Run: headless pygame with SDL's dummy video driver; simulated clock (each Clock.tick advances the game by its frame time, no real sleeping); random seed 0; keys injected as events and as key.get_pressed() state; no mouse input.
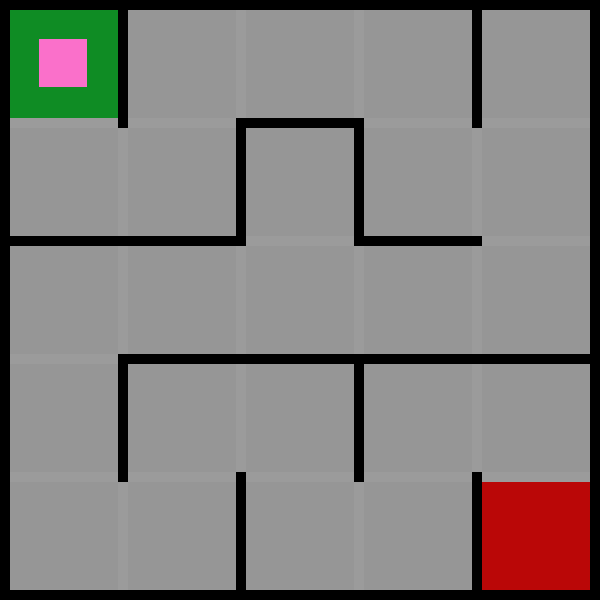
Frame 1 of 4 · flips 1–60 · no input
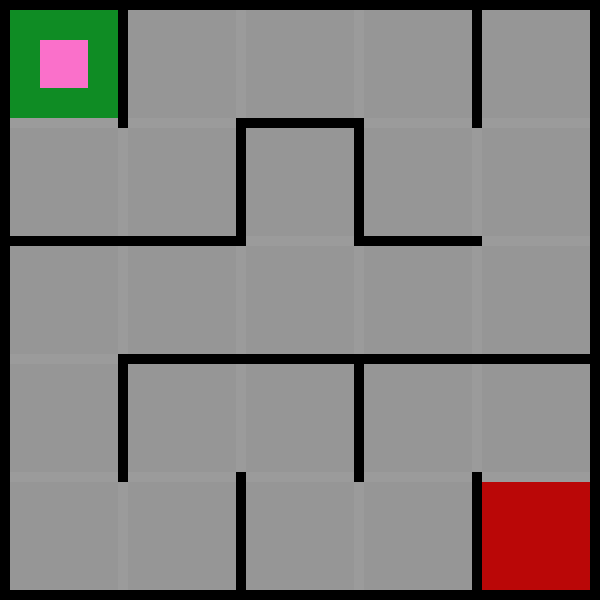
Frame 2 of 4 · flips 61–180 · tapped SPACE, RETURN · held RIGHT (→), D
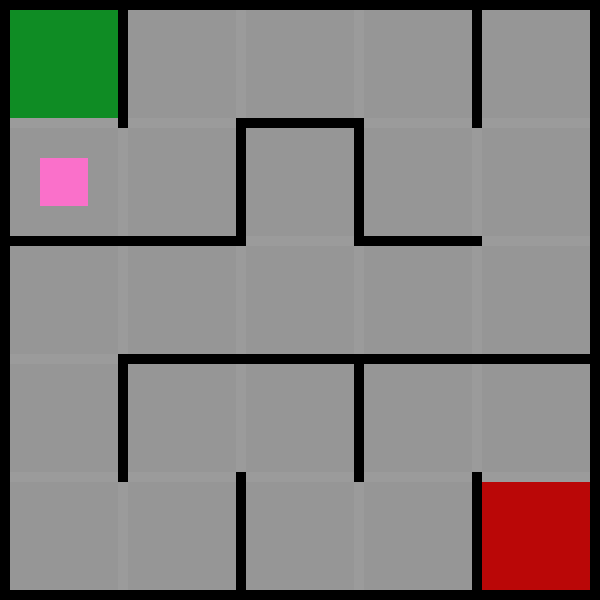
Frame 3 of 4 · flips 181–300 · held DOWN (↓), S
Frame 4 of 4 · flips 301–420 · held LEFT (←), A, UP (↑), W · screen same as frame 2, image omitted

The pygame program that drew these frames:

import pygame
import random

# window settings
WIN_WIDTH, WIN_HEIGHT = 600, 600
WIN = pygame.display.set_mode((WIN_WIDTH, WIN_HEIGHT))
pygame.display.set_caption("Maze")

# FPS constant
FPS = 60

# color constants
BACKGROUND_COLOR = (150, 150, 150)
WALL_COLOR = (0, 0, 0)
BORDER_COLOR = (155, 155, 155)
PLAYER_COLOR = (250, 112, 202)
START_POINT_COLOR = (15, 140, 36)
END_POINT_COLOR = (186, 7, 7)

# game constants
MAZE_SIZE = (5, 5)
WALL_WIDTH = 10
GRID_WIDTH, GRID_HEIGHT = (WIN_WIDTH - ((MAZE_SIZE[1] + 1) * WALL_WIDTH)) / MAZE_SIZE[1], (WIN_HEIGHT - ((MAZE_SIZE[0] + 1) * WALL_WIDTH)) / MAZE_SIZE[0]
PLAYER_WIDTH, PLAYER_HEIGHT = GRID_WIDTH * 0.45, GRID_HEIGHT * 0.45
PRESS_COOLDOWN = 0.5

# get all valid move of a grid
def get_neighbor_girds(grid):
    row, col = grid
    valid_moves = [(0, 1), (0, -1), (-1, 0), (1, 0)]
    if col == 0:
        valid_moves.remove((0, -1))
    if col == MAZE_SIZE[1] - 1:
        valid_moves.remove((0, 1))
    if row == 0:
        valid_moves.remove((-1, 0))
    if row == MAZE_SIZE[0] - 1:
        valid_moves.remove((1, 0))
    return valid_moves

# generate maze with a seed
def generate_maze(seed = random.randint(0, 65535)):
    # set seed
    print(f'seed = {seed}')
    random.seed(seed)
    
    # init variables
    maze_vertical_walls, maze_horizontal_walls = [[True for j in range(MAZE_SIZE[1])] for i in range(MAZE_SIZE[0])], [[True for j in range(MAZE_SIZE[1])] for i in range(MAZE_SIZE[0])]
    start_grid = (0, 0)
    visited = [start_grid]
    stack = [start_grid]

    # DFS
    while len(stack) > 0:
        # get unvisited neighbors
        grid = stack.pop()
        moves = get_neighbor_girds(grid)
        unvisited_neighbors = []
        for move in moves:
            if (grid[0] + move[0], grid[1] + move[1]) not in visited:
                unvisited_neighbors.append(move)
        
        # remove wall randomly if have unvisited neighbors
        if len(unvisited_neighbors) > 0:
            stack.append(grid)
            next = random.choice(unvisited_neighbors)
            if next == (0, -1):
                maze_vertical_walls[grid[0]][grid[1]] = False
                next = (grid[0], grid[1] - 1)
            elif next == (0, 1):
                maze_vertical_walls[grid[0]][grid[1]+1] = False
                next = (grid[0], grid[1] + 1)
            elif next == (-1, 0):
                maze_horizontal_walls[grid[0]][grid[1]] = False
                next = (grid[0] - 1, grid[1])
            elif next == (1, 0):
                maze_horizontal_walls[grid[0] + 1][grid[1]] = False
                next = (grid[0] + 1, grid[1])
            visited.append(next)
            stack.append(next)
    
    return maze_vertical_walls, maze_horizontal_walls

def draw_maze(maze, start_point, end_point):
    vertical_walls, horizontal_walls = maze

    # draw start and end point
    pygame.draw.rect(WIN, START_POINT_COLOR, start_point)
    pygame.draw.rect(WIN, END_POINT_COLOR, end_point)

    # draw maze wall
    for row in range(MAZE_SIZE[0]):
        for col in range(MAZE_SIZE[1]):
            x_coord = col * (GRID_WIDTH + WALL_WIDTH)
            y_coord = row * (GRID_HEIGHT + WALL_WIDTH)
            # vertical
            if vertical_walls[row][col]:
                pygame.draw.rect(WIN, WALL_COLOR, pygame.Rect(x_coord, y_coord, WALL_WIDTH, GRID_HEIGHT + 2 * WALL_WIDTH))
            else:
                pygame.draw.rect(WIN, BORDER_COLOR, pygame.Rect(x_coord, y_coord + WALL_WIDTH, WALL_WIDTH, GRID_HEIGHT))
            # horizontal
            if horizontal_walls[row][col]:
                pygame.draw.rect(WIN, WALL_COLOR, pygame.Rect(x_coord, y_coord, GRID_HEIGHT + 2 * WALL_WIDTH, WALL_WIDTH))
            else:
                pygame.draw.rect(WIN, BORDER_COLOR, pygame.Rect(x_coord + WALL_WIDTH, y_coord, GRID_HEIGHT, WALL_WIDTH))

    # draw maze frame
    # horizontal
    for col in range(MAZE_SIZE[1]):
        x_coord = col * (GRID_WIDTH + WALL_WIDTH)
        # up
        pygame.draw.rect(WIN, WALL_COLOR, pygame.Rect(x_coord, 0,  GRID_HEIGHT + 2 * WALL_WIDTH, WALL_WIDTH))
        # down
        pygame.draw.rect(WIN, WALL_COLOR, pygame.Rect(x_coord, WIN_HEIGHT - WALL_WIDTH, GRID_HEIGHT + 2 * WALL_WIDTH, WALL_WIDTH))
    # vertical
    for row in range(MAZE_SIZE[0]):
        y_coord = row * (GRID_HEIGHT + WALL_WIDTH)
        # left
        pygame.draw.rect(WIN, WALL_COLOR, pygame.Rect(0, y_coord, WALL_WIDTH, GRID_HEIGHT + 2 * WALL_WIDTH))
        # right
        pygame.draw.rect(WIN, WALL_COLOR, pygame.Rect(WIN_WIDTH - WALL_WIDTH, y_coord, WALL_WIDTH, GRID_HEIGHT + 2 * WALL_WIDTH))

def draw_window(maze, start_point, end_point, player):
    # draw background
    WIN.fill(BACKGROUND_COLOR)
    
    # draw maze
    draw_maze(maze, start_point, end_point)

    # draw player 
    pygame.draw.rect(WIN, PLAYER_COLOR, player)

    # upadate window
    pygame.display.update()

# get all valid moves of the position
def get_valid_moves(maze, player_pos):
    vertical_walls, horizontal_walls = maze
    neighbor_grids = get_neighbor_girds(player_pos)

    valid_moves = []
    if ((0, -1) in neighbor_grids) and (vertical_walls[player_pos[0]][player_pos[1]] == False):
        valid_moves.append((0, -1))
    if ((0, 1) in neighbor_grids) and (vertical_walls[player_pos[0]][player_pos[1] + 1] == False):
        valid_moves.append((0, 1))
    if ((-1, 0) in neighbor_grids) and (horizontal_walls[player_pos[0]][player_pos[1]] == False):
        valid_moves.append((-1, 0))
    if ((1, 0) in neighbor_grids) and (horizontal_walls[player_pos[0] + 1][player_pos[1]] == False):
        valid_moves.append((1, 0))

    return valid_moves

def move_player(maze, player_pos, keys_pressed):
    valid_moves = get_valid_moves(maze, player_pos)
    if (keys_pressed == pygame.K_w) and ((-1, 0) in valid_moves):
        player_pos = (player_pos[0] - 1, player_pos[1])
    if (keys_pressed == pygame.K_a) and ((0, -1) in valid_moves):
        player_pos = (player_pos[0], player_pos[1] - 1)
    if (keys_pressed == pygame.K_s) and ((1, 0) in valid_moves):
        player_pos = (player_pos[0] + 1, player_pos[1])
    if (keys_pressed == pygame.K_d) and ((0, 1) in valid_moves):
        player_pos = (player_pos[0], player_pos[1] + 1)

    return player_pos

def main():
    clock = pygame.time.Clock()
    run = True

    maze = generate_maze()
    start_point = pygame.Rect(WALL_WIDTH, WALL_WIDTH, GRID_WIDTH, GRID_HEIGHT)
    end_point = pygame.Rect(WIN_WIDTH - WALL_WIDTH - GRID_WIDTH, WIN_HEIGHT - WALL_WIDTH - GRID_HEIGHT, GRID_WIDTH, GRID_HEIGHT)
    player = pygame.Rect(WALL_WIDTH + GRID_WIDTH / 2  - PLAYER_WIDTH / 2, WALL_WIDTH + GRID_HEIGHT / 2  - PLAYER_HEIGHT / 2, PLAYER_WIDTH, PLAYER_HEIGHT)
    player_pos = (0, 0)

    while run:
        clock.tick(FPS)
        for event in pygame.event.get():
            if event.type == pygame.QUIT:
                run = False

            if event.type == pygame.KEYDOWN:
                player_pos = move_player(maze, player_pos, event.key)
                player.x = (WALL_WIDTH + GRID_WIDTH) * player_pos[1] + WALL_WIDTH + GRID_WIDTH / 2  - PLAYER_WIDTH / 2
                player.y = (WALL_WIDTH + GRID_HEIGHT) * player_pos[0] + WALL_WIDTH + GRID_HEIGHT / 2  - PLAYER_HEIGHT / 2

        draw_window(maze, start_point, end_point, player)

    pygame.quit()

if __name__ == '__main__':
    main()
